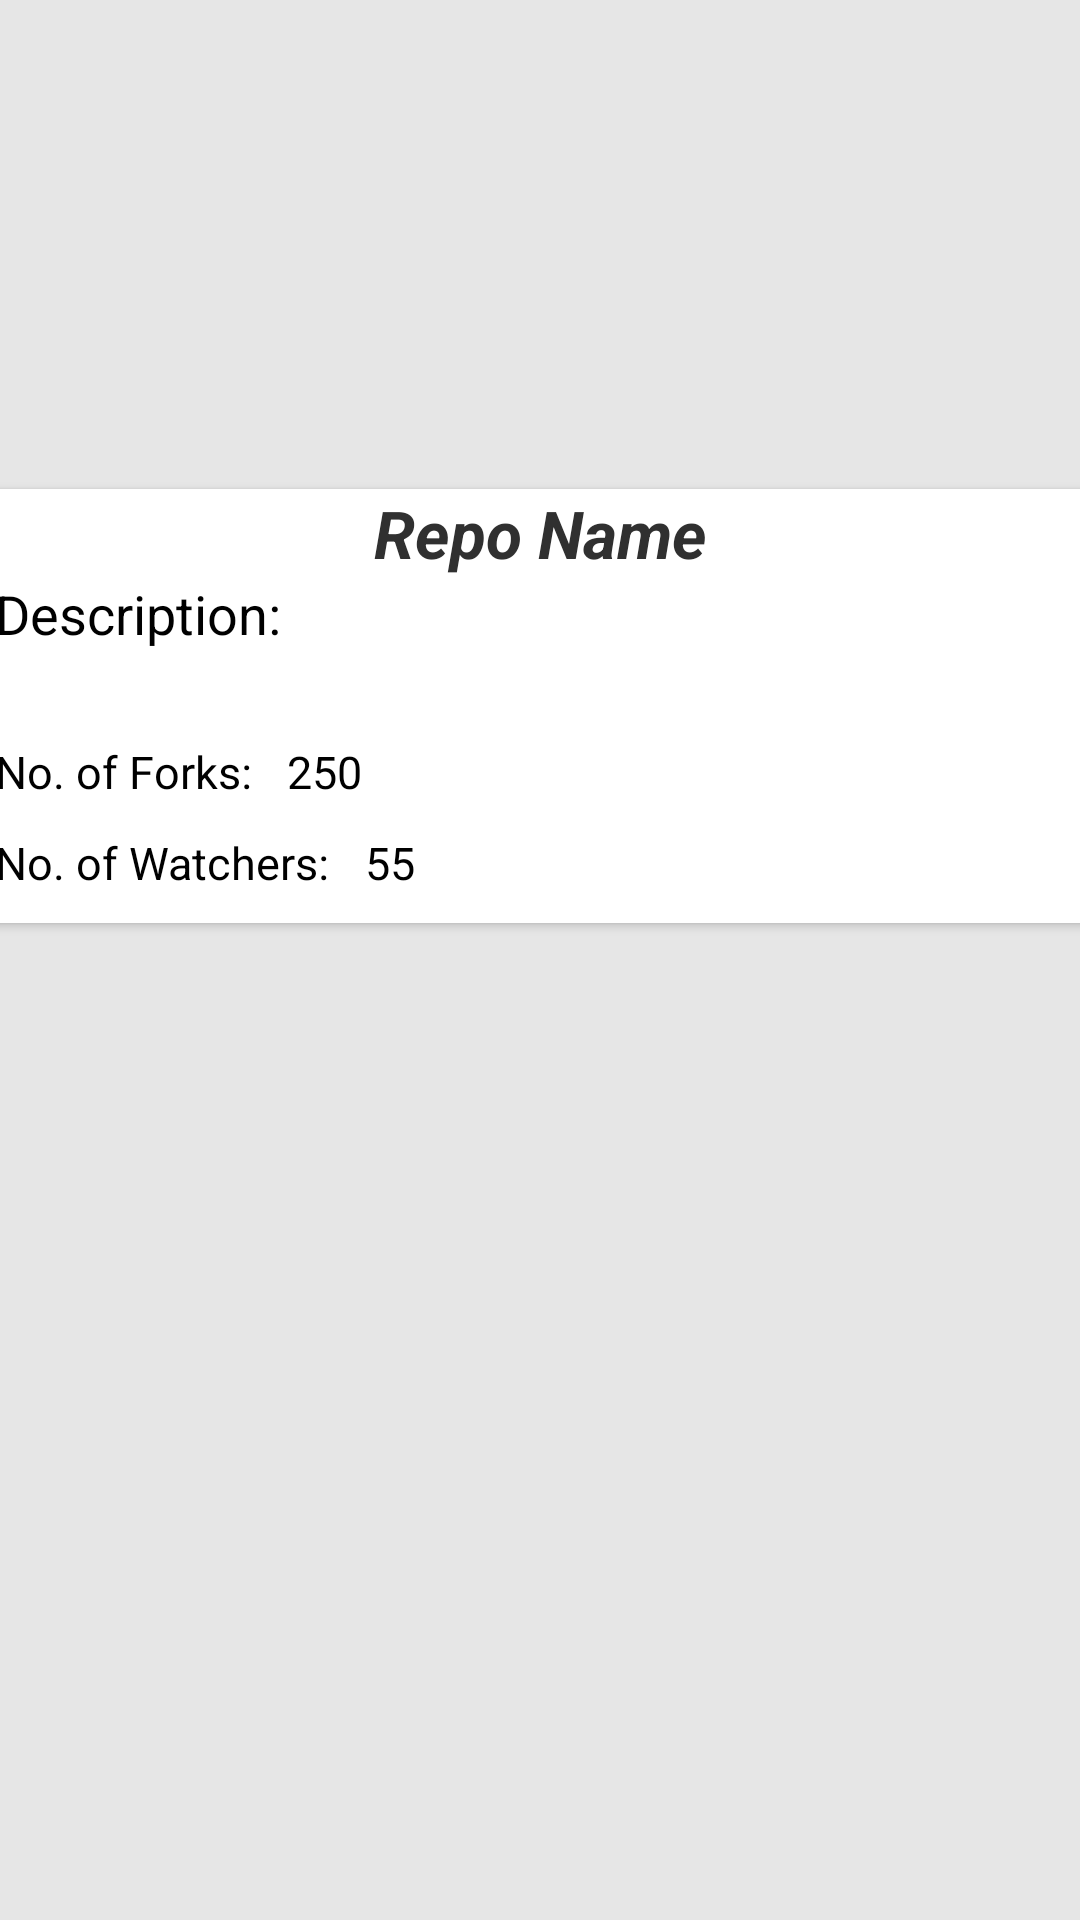

Android layout source for this screen:
<!-- AndroidManifest.xml: application theme Theme.GithubAPIKotlin -->
<!-- res/layout/activity_github_detail.xml -->
<?xml version="1.0" encoding="utf-8"?>
<layout xmlns:android="http://schemas.android.com/apk/res/android"
    xmlns:app="http://schemas.android.com/apk/res-auto"
    xmlns:tools="http://schemas.android.com/tools">

    <data>

    </data>

    <androidx.constraintlayout.widget.ConstraintLayout
        android:layout_width="match_parent"
        android:layout_height="match_parent"
        android:background="#E6E6E6"
        tools:context=".GithubDetailActivity">

        <ImageView
            android:id="@+id/imageView"
            android:layout_width="151dp"
            android:layout_height="123dp"
            android:layout_marginTop="20dp"
            android:src="@drawable/ic_github_svgrepo_com"
            app:layout_constraintEnd_toEndOf="parent"
            app:layout_constraintHorizontal_bias="0.5"
            app:layout_constraintStart_toStartOf="parent"
            app:layout_constraintTop_toTopOf="parent" />

        <androidx.cardview.widget.CardView
            android:layout_width="380dp"
            android:layout_height="wrap_content"
            android:layout_marginTop="20dp"
            android:elevation="8dp"
            app:cardBackgroundColor="#FFFFFF"
            app:cardCornerRadius="10dp"
            app:layout_constraintEnd_toEndOf="parent"
            app:layout_constraintHorizontal_bias="0.5"
            app:layout_constraintStart_toStartOf="parent"
            app:layout_constraintTop_toBottomOf="@+id/imageView">

            <androidx.appcompat.widget.LinearLayoutCompat
                android:layout_width="match_parent"
                android:layout_height="wrap_content"
                android:orientation="vertical">

                <TextView
                    android:id="@+id/repoDetailName"
                    android:layout_width="wrap_content"
                    android:layout_height="wrap_content"
                    android:layout_gravity="center"
                    android:text="Repo Name"
                    android:textColor="#303030"
                    android:textSize="22sp"
                    android:textStyle="bold|italic" />

                <TextView
                    android:layout_width="wrap_content"
                    android:layout_height="wrap_content"
                    android:layout_marginStart="8dp"
                    android:text="Description:"
                    android:textColor="@color/black"
                    android:textSize="18sp" />

                <TextView
                    android:id="@+id/repoDetailDescription"
                    android:layout_width="wrap_content"
                    android:layout_height="wrap_content"
                    android:layout_marginStart="8dp"
                    android:text=""
                    android:textColor="@color/black"
                    android:textSize="15sp" />

                <LinearLayout
                    android:layout_width="wrap_content"
                    android:layout_height="wrap_content"
                    android:layout_marginTop="10dp"
                    android:orientation="horizontal">

                    <TextView
                        android:layout_width="wrap_content"
                        android:layout_height="wrap_content"
                        android:layout_marginStart="8dp"
                        android:text="No. of Forks: "
                        android:textColor="@color/black"
                        android:textSize="15sp" />

                    <TextView
                        android:id="@+id/repoForks"
                        android:layout_width="wrap_content"
                        android:layout_height="wrap_content"
                        android:layout_marginStart="8dp"
                        android:text="250"
                        android:textColor="@color/black"
                        android:textSize="15sp" />

                </LinearLayout>

                <LinearLayout
                    android:layout_width="wrap_content"
                    android:layout_height="wrap_content"
                    android:layout_marginTop="10dp"
                    android:orientation="horizontal">

                    <TextView
                        android:layout_width="wrap_content"
                        android:layout_height="wrap_content"
                        android:layout_marginStart="8dp"
                        android:text="No. of Watchers: "
                        android:textColor="@color/black"
                        android:textSize="15sp" />

                    <TextView
                        android:id="@+id/repoWatchers"
                        android:layout_width="wrap_content"
                        android:layout_height="wrap_content"
                        android:layout_marginStart="8dp"
                        android:layout_marginBottom="10dp"
                        android:text="55"
                        android:textColor="@color/black"
                        android:textSize="15sp" />

                </LinearLayout>

            </androidx.appcompat.widget.LinearLayoutCompat>

        </androidx.cardview.widget.CardView>

    </androidx.constraintlayout.widget.ConstraintLayout>
</layout>
<!-- resources referenced by this layout -->
<resources>
  <style name="Theme.GithubAPIKotlin" parent="Theme.MaterialComponents.DayNight.DarkActionBar">
          
          <item name="colorPrimary">@color/purple_500</item>
          <item name="colorPrimaryVariant">@color/purple_700</item>
          <item name="colorOnPrimary">@color/white</item>
          
          <item name="colorSecondary">@color/teal_200</item>
          <item name="colorSecondaryVariant">@color/teal_700</item>
          <item name="colorOnSecondary">@color/black</item>
          
          <item name="android:statusBarColor" tools:targetApi="l">?attr/colorPrimaryVariant</item>
          
      </style>
  <!-- not gathered from this repository: default colours our renderer supplied (Android Studio template values) -->
  <color name="purple_500">#FF6200EE</color>
  <color name="purple_700">#FF3700B3</color>
  <color name="teal_200">#FF03DAC5</color>
  <color name="teal_700">#FF018786</color>
  <color name="black">#FF000000</color>
  <color name="white">#FFFFFFFF</color>
</resources>
